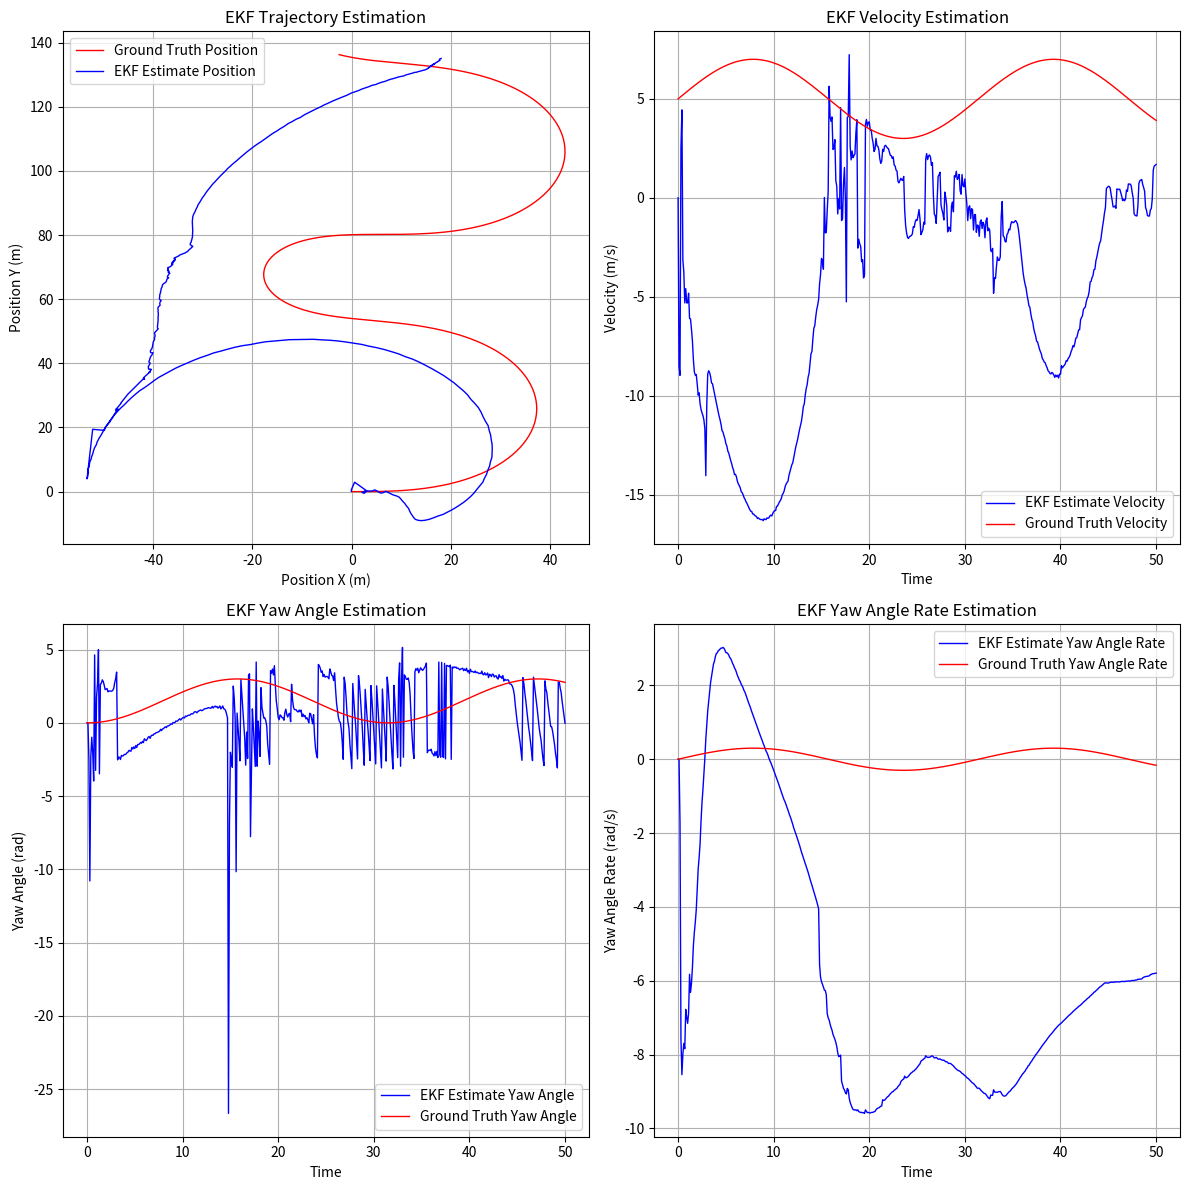

Write Python code to recreate this figure.
import numpy as np
import matplotlib.pyplot as plt

# Function calculate process jacobian
def calculate_jacobian(x_t, dt):
    v = x_t[2]
    yaw = x_t[3]
    yaw_rate = x_t[4]
    
    if abs(yaw_rate) > 1e-3:  # Non-zero yaw rate
        S = -np.sin(yaw) + np.sin(yaw + yaw_rate * dt)
        C = np.cos(yaw) - np.cos(yaw + yaw_rate * dt)
        F = (v * dt / yaw_rate) * np.cos(yaw + yaw_rate * dt) - (v / yaw_rate**2) * S
        G = (v * dt / yaw_rate) * np.sin(yaw + yaw_rate * dt) - (v / yaw_rate**2) * C
    else:  # Zero yaw rate (straight-line motion)
        S = 0  # S becomes 0
        C = 0  # C becomes 0
        F = v * dt * np.cos(yaw)  # Simplified term
        G = v * dt * np.sin(yaw)  # Simplified term
    
    # Construct the Jacobian matrix
    G_t_plus_1 = np.array([
        [1, 0, S / (yaw_rate if abs(yaw_rate) > 1e-3 else 1), -v * C / (yaw_rate if abs(yaw_rate) > 1e-3 else 1), F],
        [0, 1, C / (yaw_rate if abs(yaw_rate) > 1e-3 else 1),  v * S / (yaw_rate if abs(yaw_rate) > 1e-3 else 1), G],
        [0, 0, 1,            0,                0],
        [0, 0, 0,            1,                dt],
        [0, 0, 0,            0,                1]
    ])
    
    return G_t_plus_1


# Function calculate radar measurement jacobian 
def radar_jacobian(x_t_plus_1_pred):
    px = x_t_plus_1_pred[0]
    py = x_t_plus_1_pred[1]
    v = x_t_plus_1_pred[2]
    yaw = x_t_plus_1_pred[3]

    P = np.sqrt(px**2 + py**2)
    if P < 1e-3:  # Avoid division by zero
        raise ValueError("Range is too small to compute the Jacobian.")
    
    P1 = py * np.cos(yaw) - px * np.sin(yaw)
    P2 = px * np.cos(yaw) + py * np.sin(yaw)

    # Construct the Jacobian matrix
    H_t_plus_1_radar = np.array([
        [px / P, py / P, 0, 0, 0],
        [-py / P**2, px / P**2, 0, 0, 0],
        [(py * v * P1) / P, -(px * v * P1) / P, P2 / P, v * P1 / P, 0]
    ])

    return H_t_plus_1_radar


# Time settings
dt = 0.1  # Time step (s)
t = np.arange(0, 50 + dt, dt)  # Simulation duration

# Ground truth values for velocity and yaw rate(Constant)
v = 5 + 2 * np.sin(0.2 * t)  # Velocity varying as a sine wave
yaw_rate_t = 0.3 * np.sin(0.2 * t)

# Initialize arrays for states variables 
px_gt = np.zeros_like(t)  # Position X
py_gt = np.zeros_like(t)  # Position Y
yaw_gt = np.zeros_like(t)  # Yaw angle

# Ground truth state variable at each time step
for k in range(0, len(t)-1):
    if abs(yaw_rate_t[k]) > 1e-3:  # If yaw rate is non-zero
        px_gt[k + 1] = px_gt[k] + (v[k] / yaw_rate_t[k]) * (np.sin(yaw_gt[k] + yaw_rate_t[k] * dt) - np.sin(yaw_gt[k]))
        py_gt[k + 1] = py_gt[k] + (v[k] / yaw_rate_t[k]) * (-np.cos(yaw_gt[k] + yaw_rate_t[k] * dt) + np.cos(yaw_gt[k]))
    else:  # If yaw rate is zero
        px_gt[k + 1] = px_gt[k] + v[k] * np.cos(yaw_gt[k]) * dt
        py_gt[k + 1] = py_gt[k] + v[k] * np.sin(yaw_gt[k]) * dt

    yaw_gt[k+1] = yaw_gt[k] + yaw_rate_t[k] * dt 
    yaw_gt[k+1] = (yaw_gt[k+1] + np.pi) % (2 * np.pi) - np.pi

x_ground_truth = np.zeros((5, len(t)))
x_ground_truth[0, :] = px_gt  # Position X
x_ground_truth[1, :] = py_gt  # Position Y
x_ground_truth[2, :] = v      # Velocity (constant)
x_ground_truth[3, :] = yaw_gt  # Yaw angle
x_ground_truth[4, :] = yaw_rate_t  # Yaw rate (constant

# Process noise parameters 
sigma_a = 2.0  # Standard deviation of linear acceleration (m/s^2)
sigma_ax = 3.0  # Standard deviation of x-axis acceleration (m/s^2)
sigma_ay = 1.5  # Standard deviation of y-axis acceleration (m/s^2)
sigma_yawdd = 0.9  # Standard deviation of yaw acceleration (rad/s^2)
sigma_yawrate = 0.2  # Standard deviation of yaw rate (rad/s)


# Initialize process noise covariance matrix
dt2 = dt ** 2
dt3 = dt ** 3
dt4 = dt ** 4
R =  np.array([
        [dt4 / 4 * sigma_ax**2, 0, dt3 / 2 * sigma_a**2, 0, 0],
        [0, dt4 / 4 * sigma_ay**2, dt3 / 2 * sigma_ay**2, 0, 0],
        [dt3 / 2 * sigma_ax**2, dt3 / 2 * sigma_ay**2, dt2 * sigma_a**2, 0, 0],
        [0, 0, 0, dt2 * sigma_yawrate**2, 0],
        [0, 0, 0, 0, dt2 * sigma_yawdd**2]
    ])


# Sensor noise parameters
sigma_px = 0.1  # LiDAR position noise
sigma_py = 0.1 
sigma_rho = 0.05  # Radar range noise
sigma_phi = 0.1  # Radar angle noise
sigma_rho_dot = 0.05  # Radar range rate noise

# Initialize measurement noise covariance matrices for Lidar and Radar
Q_lidar = np.diag([sigma_px**2, sigma_py**2])  # LiDAR measurement noise
Q_radar = np.diag([sigma_rho**2, sigma_phi**2, sigma_rho_dot**2])  # Radar measurement noise


# Generate noisy sensor measurements for Lidar in each time step 
px_lidar = px_gt + np.random.randn(len(px_gt)) * sigma_px  
py_lidar = py_gt + np.random.randn(len(py_gt)) * sigma_py  

# Generate noisy sensor measurements for Radar in each time step
rho_radar = np.sqrt(px_gt**2 + py_gt**2) + np.random.randn(len(px_gt)) * sigma_rho
phi_radar = np.arctan2(py_gt, px_gt) + np.random.randn(len(px_gt)) * sigma_phi
rho_dot_radar = (px_gt * v * np.cos(yaw_gt) + py_gt * v * np.sin(yaw_gt)) / rho_radar + np.random.randn(len(px_gt)) * sigma_rho_dot

# Initial state and covariance
x_t = np.array([px_lidar[0], py_lidar[0], 0, 0, 0])  # Initial state /x_0
Sigma_t= np.eye(5)  # Initial covariance / Sigma_0
Sigma_t[0][0] = 1.0
Sigma_t[1][1] = 1.0
Sigma_t[2][2] = np.sqrt(1000)
Sigma_t[3][3] = np.sqrt(1000)
Sigma_t[4][4] = np.sqrt(1000)


# Storage for EKF results
x_estimates = np.zeros((5, len(t)))
x_estimates[:, 0] = x_t
# EKF Loop
for k in range(0, len(t)-1):
    x_t = x_estimates[:,k]
    Px_t = x_t[0]
    Py_t = x_t[1]
    v_t = x_t[2]
    yaw_t = x_t[3]
    yaw_rate_t = x_t[4]

    ##############Predition step 
    if abs(yaw_rate_t) > 1e-3:
        Px_t_plus_1_pred = Px_t + (v_t / yaw_rate_t) * (np.sin(yaw_t + yaw_rate_t * dt) - np.sin(yaw_t))
        Py_t_plus_1_pred = Py_t + (v_t / yaw_rate_t) * (-np.cos(yaw_t + yaw_rate_t * dt) + np.cos(yaw_t))
    else:
        Px_t_plus_1_pred = Px_t + v_t * np.cos(yaw_t) * dt
        Py_t_plus_1_pred = Py_t + v_t * np.sin(yaw_t) * dt
    v_t_plus_1_pred = v_t
    yaw_t_plus_1_pred = yaw_t + yaw_rate_t * dt
    yaw_t_plus_1_pred = (yaw_t_plus_1_pred + np.pi) % (2 * np.pi) - np.pi
    yaw_rate_t_plus_1_pred = yaw_rate_t
    x_t_plus_1_pred = np.array([Px_t_plus_1_pred, Py_t_plus_1_pred, v_t_plus_1_pred, yaw_t_plus_1_pred, yaw_rate_t_plus_1_pred])

    # Jacobian of the motion model at  x_t
    G_t_plus_1 = calculate_jacobian(x_t, dt )

    # Predict covariance
    Sigma_t_plus_1_pred = G_t_plus_1 @ Sigma_t @ G_t_plus_1.T + R

    ############# Update step
    rho_t_plus_1_pred = np.sqrt(Px_t_plus_1_pred**2 + Py_t_plus_1_pred**2)
    phi_t_plus_1_pred = np.arctan2(Py_t_plus_1_pred, Px_t_plus_1_pred)
    rho_dot_t_plus_1_pred = (Px_t_plus_1_pred * v_t_plus_1_pred * np.cos(yaw_t_plus_1_pred) +
                            Py_t_plus_1_pred * v_t_plus_1_pred * np.sin(yaw_t_plus_1_pred)) / rho_t_plus_1_pred
    z_t_plus_1_pred = np.array([rho_t_plus_1_pred, phi_t_plus_1_pred, rho_dot_t_plus_1_pred])

    #Jacobian for radar measurment at x_t_plus_1_pred
    H_t_plus_1 =   radar_jacobian(x_t_plus_1_pred)
    z_t_plus_1 = np.array([rho_radar[k+1], phi_radar[k+1], rho_dot_radar[k+1]])
    Q = Q_radar

    # Kalman gain
    S_t_plus_1 = H_t_plus_1 @ Sigma_t_plus_1_pred @ H_t_plus_1.T + Q
    K_t_plus_1 = Sigma_t_plus_1_pred @ H_t_plus_1.T @ np.linalg.inv(S_t_plus_1)

    # Update state and covariance
    x_t_plus_1 = x_t_plus_1_pred + K_t_plus_1 @ (z_t_plus_1 -z_t_plus_1_pred)
    Sigma_t_plus_1 = (np.eye(len(K_t_plus_1)) - K_t_plus_1 @ H_t_plus_1) @ Sigma_t_plus_1_pred
    # Store results
    x_estimates[:, k+1] = x_t_plus_1

# print(x_estimates.shape)

# Create a 2x2 grid of subplots
fig, axes = plt.subplots(2, 2, figsize=(12, 12))

# Plot 1: EKF Position Estimation
axes[0, 0].plot(x_ground_truth[0, :], x_ground_truth[1, :], label="Ground Truth Position", color="r",linewidth="1")
axes[0, 0].plot(x_estimates[0, :], x_estimates[1, :], label="EKF Estimate Position", color="b", linewidth="1")
axes[0, 0].set_xlabel("Position X (m)")
axes[0, 0].set_ylabel("Position Y (m)")
axes[0, 0].set_title("EKF Trajectory Estimation")
axes[0, 0].grid()
axes[0, 0].legend()

# Plot 2: EKF Velocity Estimation
axes[0, 1].plot(t, x_estimates[2, :], label="EKF Estimate Velocity", color="b", linewidth="1")
axes[0, 1].plot(t, x_ground_truth[2, :], label="Ground Truth Velocity", color="r", linewidth="1")
axes[0, 1].set_xlabel("Time")
axes[0, 1].set_ylabel("Velocity (m/s)")
axes[0, 1].set_title("EKF Velocity Estimation")
axes[0, 1].grid()
axes[0, 1].legend()

# Plot 3: EKF Yaw Angle Estimation
axes[1, 0].plot(t, x_estimates[3, :], label="EKF Estimate Yaw Angle", color="b", linewidth="1")
axes[1, 0].plot(t, x_ground_truth[3, :], label="Ground Truth Yaw Angle", color="r", linewidth="1")
axes[1, 0].set_xlabel("Time")
axes[1, 0].set_ylabel("Yaw Angle (rad)")
axes[1, 0].set_title("EKF Yaw Angle Estimation")
axes[1, 0].grid()
axes[1, 0].legend()

# # Plot 4: EKF Yaw Angle Rate Estimation
axes[1, 1].plot(t, x_estimates[4, :], label="EKF Estimate Yaw Angle Rate", color="b", linewidth="1")
axes[1, 1].plot(t, x_ground_truth[4, :], label="Ground Truth Yaw Angle Rate", color="r", linewidth="1")
axes[1, 1].set_xlabel("Time")
axes[1, 1].set_ylabel("Yaw Angle Rate (rad/s)")
axes[1, 1].set_title("EKF Yaw Angle Rate Estimation")
axes[1, 1].grid()
axes[1, 1].legend()

# Adjust layout for better spacing
plt.tight_layout()
plt.show()


# Compute RMSE 
rmse = np.sqrt(np.mean((x_estimates - x_ground_truth)**2, axis=1))
assert rmse.shape[0] == x_estimates.shape[0], "Mismatch in RMSE dimensions and state variables."
state_variables = ['px', 'py', 'v', 'yaw', 'yaw rate']  

print("Root Mean Square Error (RMSE):")
for i, state in enumerate(state_variables):
    print(f"{state}: {rmse[i]:.4f}")

 